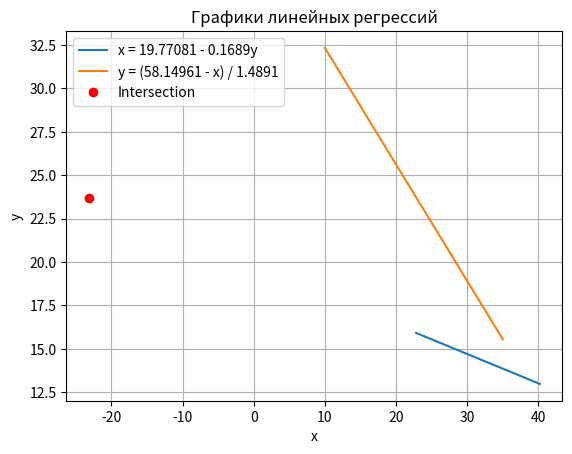

Python code for this plot:
import matplotlib.pyplot as plt
import numpy as np

# Заданные данные
x = np.array([10, 15, 20, 25, 30, 35])
y = np.array([40.202, 36.725, 33.248, 29.771, 26.294, 22.817])

# Уравнения линейной регрессии
eq1 = lambda y: 19.77081 - 0.1689 * y
eq2 = lambda x: (58.14961 - x) / 1.4891

# Построение графика
plt.plot(y, eq1(y), label='x = 19.77081 - 0.1689y')
plt.plot(x, eq2(x), label='y = (58.14961 - x) / 1.4891')

# Вычисление точки пересечения линий
intersection_x = (19.77081 - 58.14961) / (1.4891 + 0.1689)
intersection_y = eq1(intersection_x)
plt.plot(intersection_x, intersection_y, 'ro', label='Intersection')

# Настройка графика
plt.xlabel('x')
plt.ylabel('y')
plt.title('Графики линейных регрессий')
plt.legend()
plt.grid(True)

# Показать график
plt.show()
